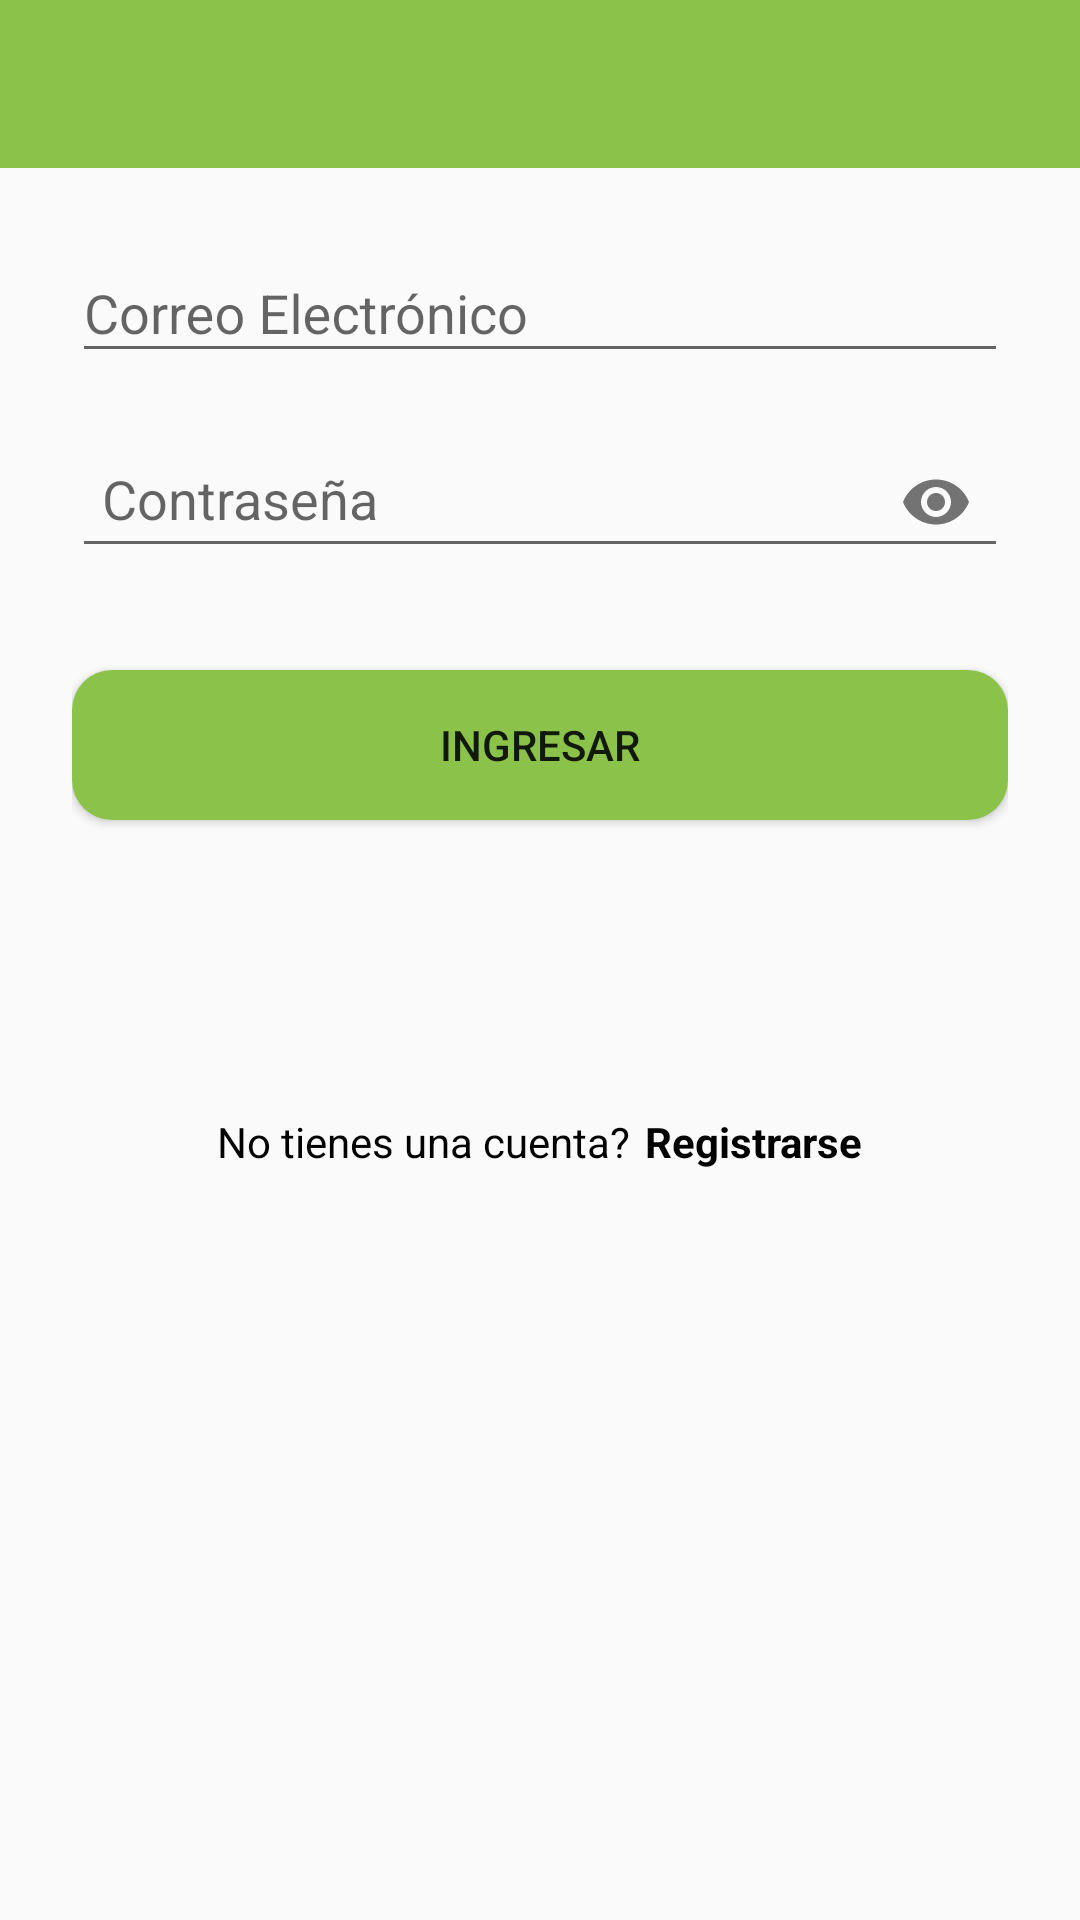

Write the Android layout XML for this screen, with the resource values it uses.
<!-- AndroidManifest.xml: application theme AppTheme.NoActionBar -->
<!-- res/layout/activity_login.xml -->
<?xml version="1.0" encoding="utf-8"?>
<RelativeLayout xmlns:android="http://schemas.android.com/apk/res/android"
    android:layout_width="fill_parent"
    android:layout_height="fill_parent"
    xmlns:app="http://schemas.android.com/apk/res-auto"
    android:fitsSystemWindows="true">

<include layout="@layout/toolbar"/>

    <LinearLayout
        android:layout_width="match_parent"
        android:layout_height="wrap_content"
        android:orientation="vertical"
        android:paddingLeft="24dp"
        android:paddingRight="24dp"
        android:paddingTop="56dp"
        android:layout_marginTop="16dp">

        


        <android.support.design.widget.TextInputLayout
            android:layout_width="match_parent"
            android:layout_height="wrap_content">

            <android.support.design.widget.TextInputEditText
                android:id="@+id/txt_correo_login"
                android:layout_width="match_parent"
                android:layout_height="wrap_content"
                android:maxLength="40"
                android:drawableLeft="@drawable/correo"
                android:hint="@string/direccion_correo_registro"
                android:drawablePadding="16dp"
                android:inputType="textEmailAddress" />
        </android.support.design.widget.TextInputLayout>

        
        <android.support.design.widget.TextInputLayout
            android:layout_width="match_parent"
            android:layout_height="wrap_content"
            android:layout_marginBottom="8dp"
            android:layout_marginTop="8dp"
            app:passwordToggleEnabled="true">

            <EditText
                android:id="@+id/txt_contraseña_login"
                android:layout_width="match_parent"
                android:layout_height="wrap_content"
                android:layout_marginTop="8dp"
                android:drawableLeft="@drawable/contrasena"
                android:drawableStart="@drawable/contrasena"
                android:drawablePadding="16dp"
                android:drawableTint="@android:color/black"
                android:hint="@string/contraseña_login"
                android:padding="10dp"
                android:inputType="textPassword"
                android:singleLine="true"
                android:textColor="@android:color/black"
                android:textColorHint="@android:color/white" />
        </android.support.design.widget.TextInputLayout>

        <android.support.v7.widget.AppCompatButton
            android:id="@+id/btn_login"
            android:layout_width="fill_parent"
            android:layout_height="50dp"
            android:layout_marginBottom="24dp"
            android:layout_marginTop="24dp"
            android:gravity="center"
            android:padding="12dp"
            android:text="@string/btn_ingresar_login"
            android:background="@drawable/botones_redondos"/>



    </LinearLayout>

    <LinearLayout
        android:layout_width="match_parent"
        android:layout_height="wrap_content"
        android:layout_alignParentBottom="true"
        android:layout_marginBottom="250dp"
        android:gravity="center">

        <TextView
            android:layout_width="wrap_content"
            android:layout_height="wrap_content"
            android:text="@string/no_tienes_una_cuenta_login"
            android:textColor="@android:color/black" />

        <TextView
            android:id="@+id/link_registrar"
            android:layout_marginLeft="5dp"
            android:layout_width="wrap_content"
            android:layout_height="wrap_content"
            android:text="@string/registrarse_login"
            android:textColor="@android:color/black"
            android:textStyle="bold" />

    </LinearLayout>

</RelativeLayout>
<!-- res/layout/toolbar.xml (included above) -->
<?xml version="1.0" encoding="utf-8"?>
<android.support.constraint.ConstraintLayout xmlns:android="http://schemas.android.com/apk/res/android"
    android:layout_width="match_parent"
    android:layout_height="match_parent"
    xmlns:app="http://schemas.android.com/apk/res-auto">

    <android.support.design.widget.AppBarLayout
        android:layout_width="match_parent"
        android:layout_height="wrap_content"
        android:theme="@style/AppTheme.NoActionBar.AppBarOverlay">

        <android.support.v7.widget.Toolbar
            android:id="@+id/toolbar"
            android:layout_width="match_parent"
            android:layout_height="?attr/actionBarSize"
            android:background="?attr/colorPrimary"
            app:popupTheme="@style/AppTheme.NoActionBar.PopupOverlay" />

    </android.support.design.widget.AppBarLayout>


</android.support.constraint.ConstraintLayout>
<!-- resources referenced by this layout -->
<resources>
  <!-- drawable botones_redondos (drawable) -->
  <?xml version="1.0" encoding="utf-8"?>
  <shape xmlns:android="http://schemas.android.com/apk/res/android" android:shape="rectangle">
     
      <solid android:color="#8BC34A"/>
      <corners android:radius="40px"/>
  </shape>
  <!-- drawable image: png bitmap (drawable, 23055 bytes) -->
  <string name="btn_ingresar_login">Ingresar</string>
  <string name="direccion_correo_registro">Correo Electrónico</string>
  <string name="no_tienes_una_cuenta_login">No tienes una cuenta?</string>
  <string name="registrarse_login"> Registrarse</string>
  <style name="AppTheme.NoActionBar.AppBarOverlay" parent="ThemeOverlay.AppCompat.Dark.ActionBar" />
  <style name="AppTheme.NoActionBar.PopupOverlay" parent="ThemeOverlay.AppCompat.Light" />
  <style name="AppTheme.NoActionBar">
          <item name="windowActionBar">false</item>
          <item name="windowNoTitle">true</item>
      </style>
</resources>
